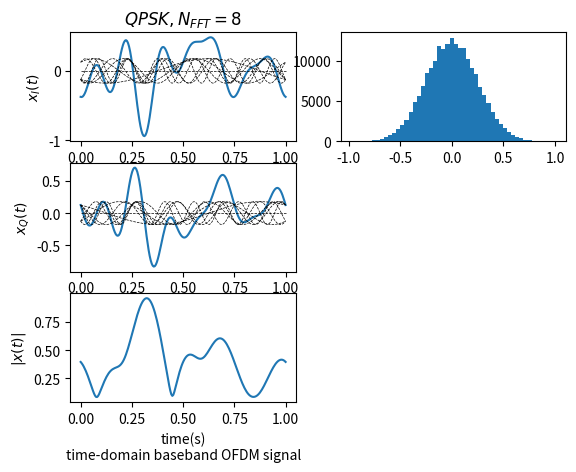

Write the Python code that produced this figure. (Note: this script raises an exception after producing the figure.)
import numpy as np
import matplotlib.pyplot as plt

# 此模擬的主要目的是要觀察傳送一連串OFDM symbol時
# 其時域信號經過過取樣(oversampled)後的取樣點其實部、虛部、振幅的機率密度
# 分別為高斯分佈、高斯分佈、Rayleigh 分佈

Nfft = 8                 # 子載波數目
Tc = 1                   # 一個OFDM symbol的週期
time= [0]*200            # 定義時間(從0秒到Tc秒)
for i in range(len(time)):
    time[i] = i*(Tc-0)/(len(time)-1)

constellation = [-1-1j, -1+1j, 1-1j, 1+1j]      # 定義星座點
constellation_name = 'QPSK'

X = [0]*Nfft                        # 有Nfft個子載波來送symbol
continuous_x = [0]*len(time)        # continuous_x代表baseband的continuous time OFDM signal
continuous_x_real = [0]*len(time)   # continuous_x_real代表baseband的continuous time OFDM signal的實部
continuous_x_imag = [0]*len(time)   # continuous_x_imag代表baseband的continuous time OFDM signal的虛部
continuous_x_abs = [0]*len(time)    # continuous_x_abs代表baseband的continuous time OFDM signal的振幅
continuous_single_carrier = [0]*Nfft           # 待會每個元素會變成一個list，分別代表不同的子載波乘上symbol後的時域信號
continuous_single_carrier_real = [0]*Nfft      # 待會每個元素會變成一個list，分別代表不同的子載波乘上symbol後的時域信號的實部
continuous_single_carrier_imag = [0]*Nfft      # 待會每個元素會變成一個list，分別代表不同的子載波乘上symbol後的時域信號的實部


#決定所有sub-channel要送哪些信號
for m in range(Nfft):
    if m != 0:            # 我們規定只有這幾個sub channel能傳送bpsk symbol
        b = np.random.random()  # 產生一個 (0,1) uniform 分布的隨機變數，來決定要送哪個symbol
        for n in range(len(constellation)):
            if b <= (n + 1) / len(constellation):
                X[m] = constellation[n]
                break
    else:
        X[m] = 0  # 直流的子載波不送symbol

# 接下來將X轉成時域的baseband continuous-time OFDM signal
# X[k]乘上子載波 1/Nfft * np.exp(1j * 2*np.pi * j/Tc * t) 其中Tc代表OFDM symbol period
for i in range(len(continuous_x)):
    for j in range(Nfft):
        continuous_x[i] += X[j] * 1/Nfft * np.exp(1j * 2*np.pi * j/Tc * time[i])

# 再來決定continuous_x_real、continuous_x_imag、continuous_x_abs
for i in range(len(continuous_x)):
    continuous_x_real[i] = continuous_x[i].real
    continuous_x_imag[i] = continuous_x[i].imag
    continuous_x_abs[i] = abs(continuous_x[i])

# 再來決定每個子載波乘上symbol所對應的時域信號，及其實部、虛部、振幅
#continuous_x = [0]*len(time)
for i in range(Nfft):
    signal = [0]*len(time)
    signal_real = [0]*len(time)
    signal_imag = [0]*len(time)
    for j in range(len(signal)):
        signal[j] = X[i] *  1/Nfft * np.exp(1j * 2*np.pi * i/Tc * time[j])
        signal_real[j] = signal[j].real
        signal_imag[j] = signal[j].imag
        #continuous_x[j] += signal[j]

    continuous_single_carrier[i] = signal
    continuous_single_carrier_real[i] = signal_real
    continuous_single_carrier_imag[i] = signal_imag

# 再來決定continuous_x_real、continuous_x_imag、continuous_x_abs
for i in range(len(continuous_x)):
    continuous_x_real[i] = continuous_x[i].real
    continuous_x_imag[i] = continuous_x[i].imag
    continuous_x_abs[i] = abs(continuous_x[i])

plt.subplot(3,2,1)
plt.plot(time, continuous_x_real)
for i in range(Nfft):
    plt.plot(time, continuous_single_carrier_real[i], color='black', linestyle='--', lw =0.5)
plt.title(r'${0}, N_{{FFT}}={1}$'.format(constellation_name, Nfft))
plt.ylabel(r'$x_I(t)$')

plt.subplot(3,2,3)
plt.plot(time, continuous_x_imag)
for i in range(Nfft):
    plt.plot(time, continuous_single_carrier_imag[i], color='black', linestyle='--', lw=0.5)
plt.ylabel(r'$x_Q(t)$')

plt.subplot(3,2,5)
plt.plot(time, continuous_x_abs)
plt.ylabel(r'$|x(t)|$')
plt.xlabel('time(s)\ntime-domain baseband OFDM signal')


# 再來要統計對連續信號取樣時，其實部、虛部、振幅的機率分佈
Nfft = 16      # 現在變成有16個子載波
N = 1000       # 做N次來找機率分佈
# Tc、time則沿用前面
X = [0]*Nfft                        # 有Nfft個子載波來送symbol

continuous_x = []                   # continuous_x代表N個baseband的continuous time OFDM signal

for k in range(N):
    # 決定所有sub-channel要送哪些信號
    for m in range(Nfft):
        b = np.random.random()  # 產生一個 (0,1) uniform 分布的隨機變數，來決定要送哪個symbol
        for n in range(len(constellation)):
            if b <= (n + 1) / len(constellation):
                X[m] = constellation[n]
                break

    # 接下來將X轉成時域的baseband continuous-time OFDM signal x
    # X[k]乘上子載波 1/Nfft * np.exp(1j * 2*np.pi * j/Tc * t) 其中Tc代表OFDM symbol period
    x = [0] * len(time)  # continuous-time OFDM signal
    for i in range(len(x)):
        for j in range(Nfft):
            x[i] += X[j] * 1/Nfft * np.exp(1j * 2*np.pi * j/Tc * time[i])

    continuous_x += x # 將x 為加到一連串的OFDM signal (continuous_x)中

continuous_x_real = [0]*len(continuous_x)   # continuous_x_real代表baseband的continuous time OFDM signal的實部
continuous_x_imag = [0]*len(continuous_x)   # continuous_x_imag代表baseband的continuous time OFDM signal的虛部
continuous_x_abs = [0]*len(continuous_x)    # continuous_x_abs代表baseband的continuous time OFDM signal的振幅
# 再來決定continuous_x_real、continuous_x_imag、continuous_x_abs
for i in range(len(continuous_x)):
    continuous_x_real[i] = continuous_x[i].real
    continuous_x_imag[i] = continuous_x[i].imag
    continuous_x_abs[i] = abs(continuous_x[i])

plt.subplot(3,2,2)
plt.hist(continuous_x_real, 50, normed=True)
plt.title(r'${0}, N_{{FFT}}={1}$'.format(constellation_name, Nfft))
plt.ylabel(r'$pdf\/\/of\/\/x_I(t)$')
plt.subplot(3,2,4)
plt.hist(continuous_x_imag, 50, normed=True)
plt.ylabel(r'$pdf\/\/of\/\/x_Q(t)$')
plt.subplot(3,2,6)
plt.hist(continuous_x_abs, 50, normed=True)
plt.ylabel(r'$pdf\/\/of\/\/|x(t)|$')
plt.xlabel('x\nMagnitude distribution of OFDM signal')




plt.show()